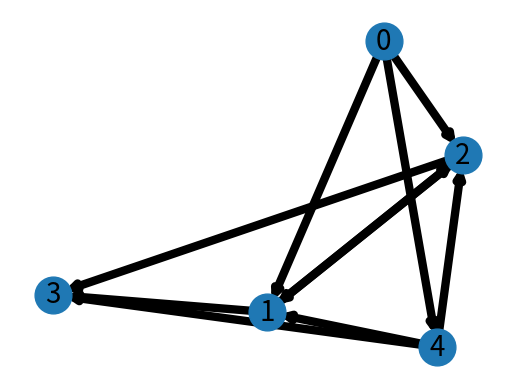
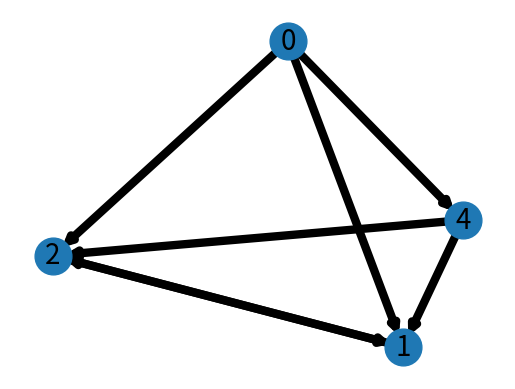

Reproduce these figures in Python, in order.
import matplotlib.pyplot as plt
import networkx as nx

G1=nx.DiGraph()
G1.add_node(0)
G1.add_node(1)
G1.add_node(2)
G1.add_node(3)
G1.add_node(4)
G1.add_edge(0,1,weight=5.0)
G1.add_edge(0,2,weight=3.0)
G1.add_edge(0,4,weight=2.0)
G1.add_edge(1,2,weight=2.0)
G1.add_edge(1,3,weight=6.0)
G1.add_edge(2,1,weight=1.0)
G1.add_edge(2,3,weight=2.0)
G1.add_edge(4,1,weight=6.0)
G1.add_edge(4,2,weight=10.0)
G1.add_edge(4,3,weight=4.0)
elarge = [(u, v) for (u, v, d) in G1.edges(data=True) if d["weight"] > 0.5]
esmall = [(u, v) for (u, v, d) in G1.edges(data=True) if d["weight"] <= 0.5]

pos = nx.spring_layout(G1)  # positions for all nodes

# nodes
nx.draw_networkx_nodes(G1, pos, node_size=700)

# edges
nx.draw_networkx_edges(G1, pos, edgelist=elarge, width=6)
nx.draw_networkx_edges(
    G1, pos, edgelist=esmall, width=6, alpha=0.5, edge_color="b", style="dashed"
)

# labels
nx.draw_networkx_labels(G1, pos, font_size=20, font_family="sans-serif")

plt.axis("off")
plt.show()




sp1 = nx.dijkstra_path(G1,source = 4, target = 1)
sp2 = nx.dijkstra_path(G1,source = 4, target = 2)
sp3 = nx.dijkstra_path(G1,source = 4, target = 3)
print("EN KISA YOLLAR:\n4ten 1'e",sp1,"\n4ten 2'ye:",sp2,"\n4'ten 3 e:",sp3)

G1.remove_node(3)
elarge = [(u, v) for (u, v, d) in G1.edges(data=True) if d["weight"] > 0.5]
esmall = [(u, v) for (u, v, d) in G1.edges(data=True) if d["weight"] <= 0.5]

pos = nx.spring_layout(G1)  # positions for all nodes

# nodes
nx.draw_networkx_nodes(G1, pos, node_size=700)

# edges
nx.draw_networkx_edges(G1, pos, edgelist=elarge, width=6)
nx.draw_networkx_edges(
    G1, pos, edgelist=esmall, width=6, alpha=0.5, edge_color="b", style="dashed"
)

# labels
nx.draw_networkx_labels(G1, pos, font_size=20, font_family="sans-serif")

plt.axis("off")
plt.show()
sp1 = nx.dijkstra_path(G1,source = 4, target = 1)
sp2 = nx.dijkstra_path(G1,source = 4, target = 2)

print("EN KISA YOLLAR:\n4ten 1'e",sp1,"\n4ten 2'ye:",sp2)
